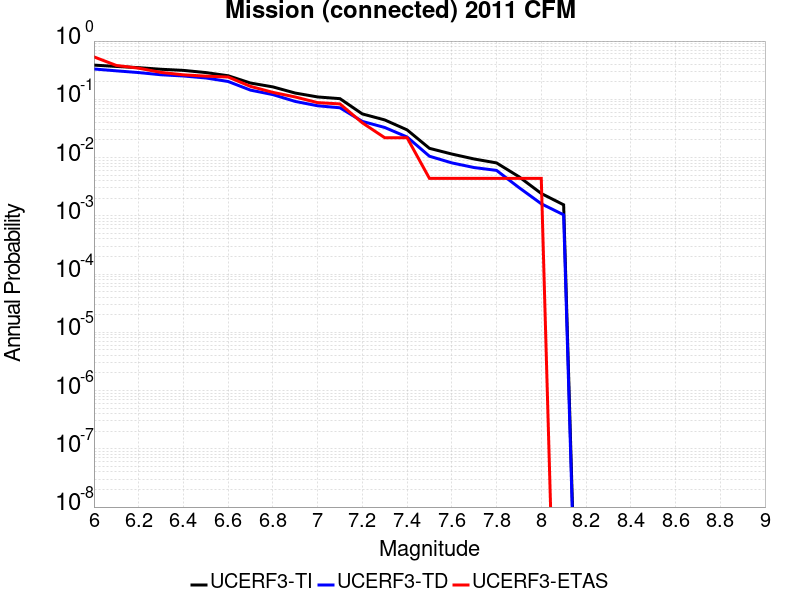

Values plotted in this chart, from the file beside it:
Magnitude, UCERF3-TI Prob, UCERF3-TD Prob, UCERF3-ETAS Prob
6.0, 0.3866, 0.3319, 0.5351
6.1, 0.3668, 0.3082, 0.3816
6.2, 0.3496, 0.2878, 0.3421
6.3, 0.3279, 0.2638, 0.2895
6.4, 0.3138, 0.2514, 0.2632
6.5, 0.2879, 0.2326, 0.25
6.6, 0.2538, 0.2022, 0.2412
6.7, 0.1902, 0.1437, 0.1667
6.8, 0.1634, 0.1204, 0.1316
6.9, 0.128, 0.09194, 0.1096
7.0, 0.1099, 0.0775, 0.08772
7.1, 0.1026, 0.07154, 0.08333
7.2, 0.05611, 0.04177, 0.03947
7.3, 0.04429, 0.03284, 0.02193
7.4, 0.02988, 0.02255, 0.02193
7.5, 0.0144, 0.01054, 0.004386
7.6, 0.01149, 0.008104, 0.004386
7.7, 0.009449, 0.006734, 0.004386
7.8, 0.008095, 0.006021, 0.004386
7.9, 0.004694, 0.003061, 0.004386
8.0, 0.002418, 0.00161, 0.004386
8.1, 0.001545, 0.00104, 0.0
